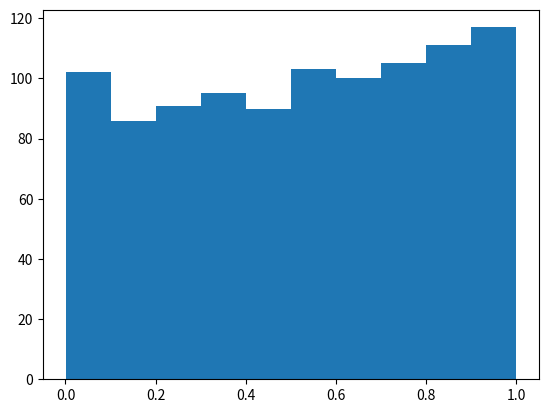
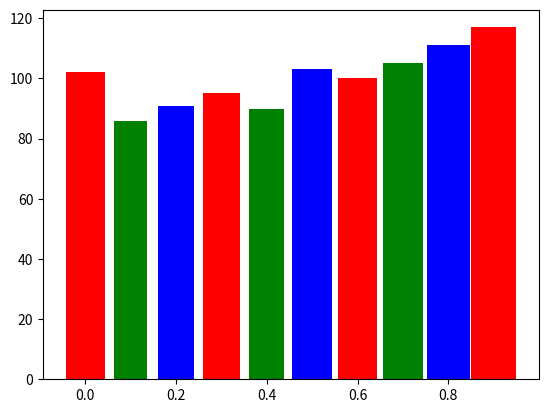
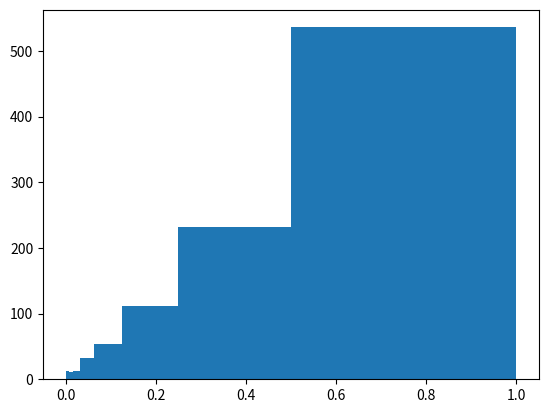

Write the Python code that produced these figures, in order.
# histogram.py
# -------------------------------------------------------------------------
# Create histograms of random numbers.
# ------------------------------------------------------------------------- 
import numpy as np
import matplotlib.pyplot as plt
from numpy.random import random as rng

#%%	Generate data and view PyPlot's default histogram.
data = rng(1000)

plt.figure()
plt.hist(data)

#%%	Get binned data from NumPy and make a colorful histogram where the
#	width of each bin is proportional to the number of elements in it.
counts, bin_edges = np.histogram(data)
bin_size = bin_edges[1] - bin_edges[0]
new_widths =  bin_size * counts / counts.max()

plt.figure()
plt.bar(bin_edges[:-1], counts, width=new_widths, color=['r','g','b'])

#%%	Provide logarithmically spaced bin edges rather than using defaults.
log2bins = np.logspace(-8, 0, num=9, base=2)
log2bins[0] = 0.0			# set first bin edge to zero instead of 1/256

plt.figure()
plt.hist(data, bins=log2bins)

plt.show()
